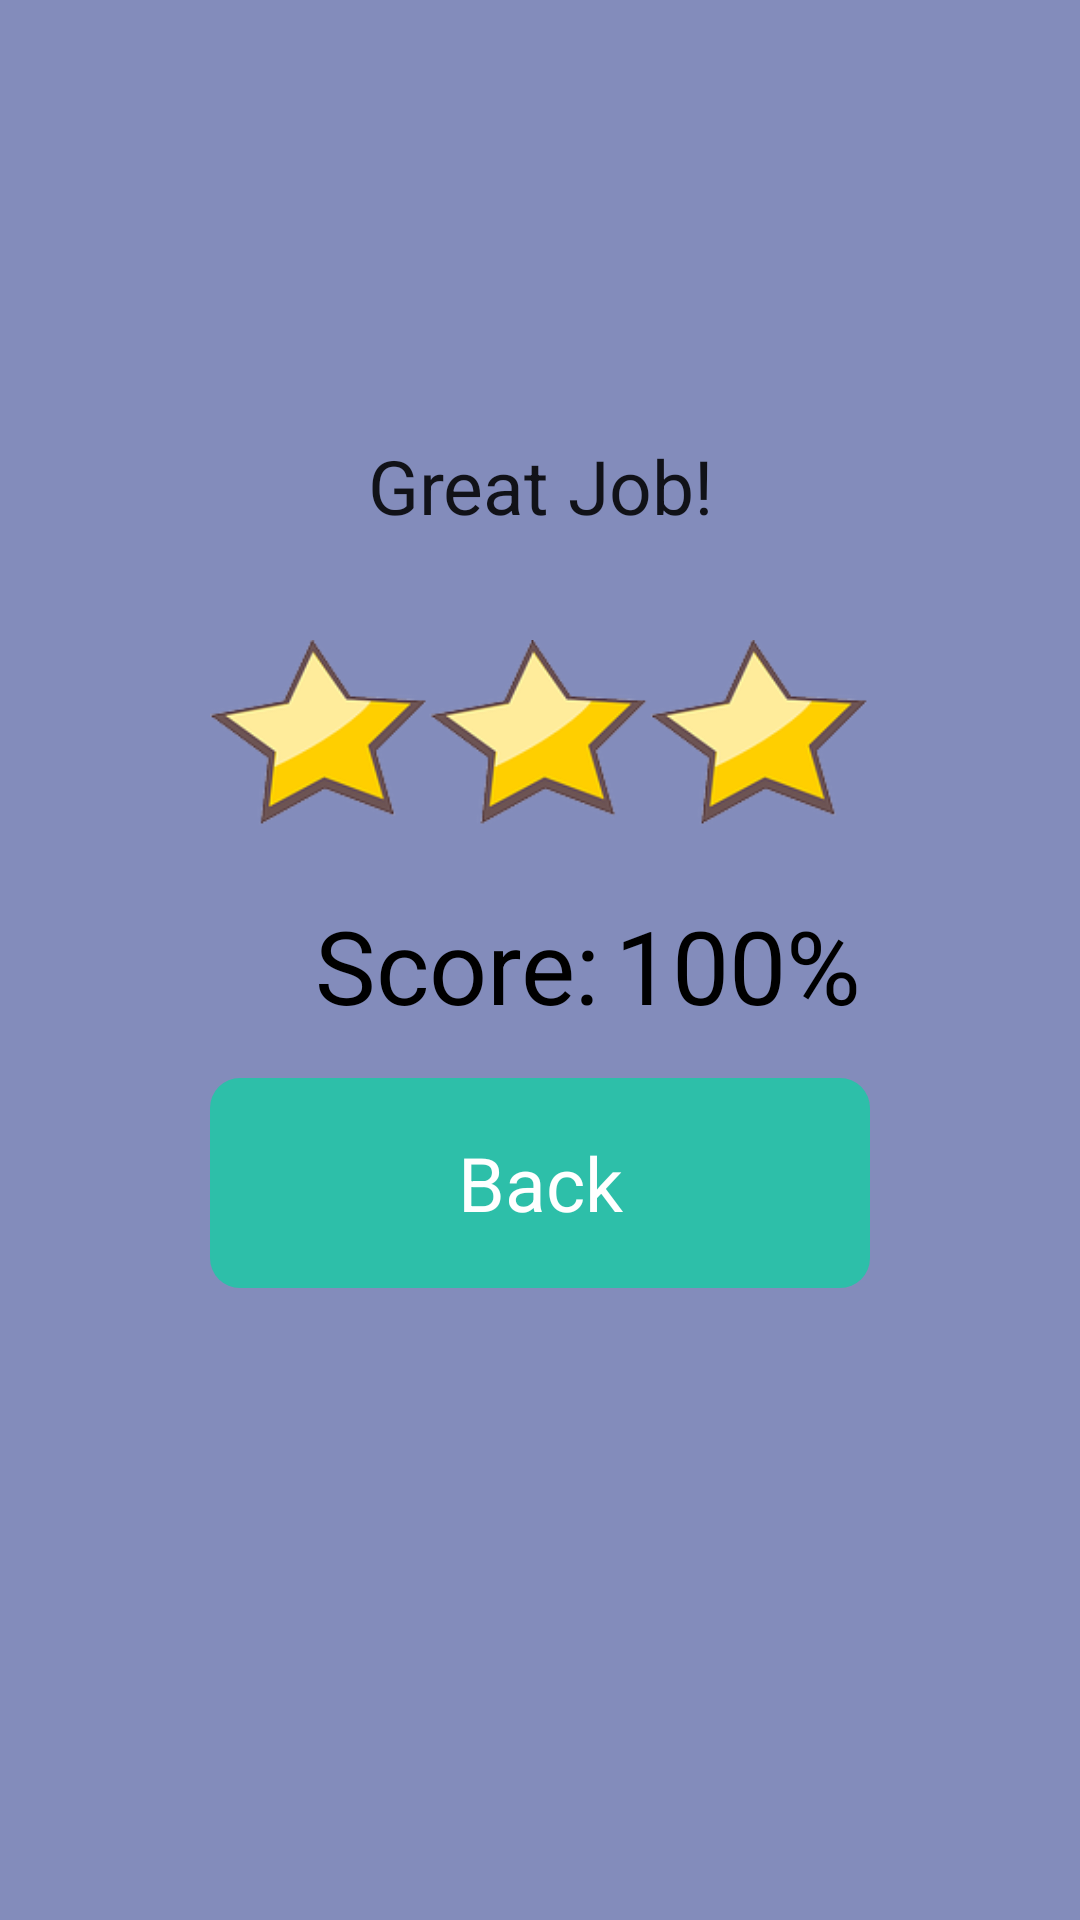

Android layout source for this screen:
<!-- AndroidManifest.xml: application theme AppTheme -->
<!-- res/layout/result_layout.xml -->
<?xml version="1.0" encoding="utf-8"?>
<android.support.constraint.ConstraintLayout xmlns:android="http://schemas.android.com/apk/res/android"
                                             xmlns:app="http://schemas.android.com/apk/res-auto" xmlns:tools="http://schemas.android.com/tools" android:layout_width="match_parent"
                                             android:layout_height="match_parent"
android:padding="70dp"
>

    <TextView
            android:text="Great Job!"
            android:layout_width="wrap_content"
            android:layout_height="wrap_content"
            android:textAppearance="@style/Base.TextAppearance.AppCompat.Headline"
            android:textSize="25sp"
            android:gravity="center"
            android:id="@+id/result_title"
            app:layout_constraintEnd_toEndOf="parent"
            android:layout_marginEnd="8dp" app:layout_constraintStart_toStartOf="parent"
            android:layout_marginStart="8dp" app:layout_constraintTop_toTopOf="parent" android:layout_marginTop="75dp"/>
    <ImageView
            android:layout_width="wrap_content"
            android:layout_height="wrap_content" app:srcCompat="@drawable/rating_three"
            android:id="@+id/result_image"
            app:layout_constraintEnd_toEndOf="parent" android:layout_marginEnd="8dp"
            app:layout_constraintStart_toStartOf="parent" android:layout_marginStart="8dp"
            app:layout_constraintTop_toTopOf="@+id/result_title"
            android:layout_marginTop="50dp"/>
    <TextView
            android:text="Score:"
            android:layout_width="wrap_content"
            android:layout_height="wrap_content"
            android:textAppearance="@style/Base.TextAppearance.AppCompat.Display1"
            android:textColor="@android:color/black"
            android:id="@+id/textView3"
            app:layout_constraintStart_toStartOf="parent"
            android:layout_marginStart="35dp"
            app:layout_constraintTop_toBottomOf="@+id/result_image" android:layout_marginTop="5dp"/>
    <TextView
            android:text="100%"
            android:layout_width="wrap_content"
            android:layout_height="wrap_content"
            android:textAppearance="@style/Base.TextAppearance.AppCompat.Display1"
            android:textColor="@android:color/black"
            android:id="@+id/result_score"
            app:layout_constraintStart_toEndOf="@+id/textView3"
            android:layout_marginStart="5dp" app:layout_constraintEnd_toEndOf="parent" android:layout_marginEnd="8dp"
            app:layout_constraintHorizontal_bias="0.096" app:layout_constraintTop_toTopOf="@+id/textView3"
    />
    <Button
            android:text="@string/back"
            android:layout_width="match_parent"
            android:layout_height="70dp"
            android:id="@+id/button"

            android:background="@drawable/btn_background"
            android:backgroundTint="#2DBFA9"
            android:textSize="25sp"
            android:textColor="@android:color/white"
            android:gravity="center"
            android:layout_gravity="center"
            android:onClick="onClick"

            app:layout_constraintTop_toBottomOf="@+id/textView3" app:layout_constraintStart_toStartOf="parent"
            app:layout_constraintEnd_toEndOf="parent" android:layout_marginTop="15dp"/>
</android.support.constraint.ConstraintLayout>
<!-- resources referenced by this layout -->
<resources>
  <!-- drawable btn_background (drawable) -->
  <?xml version="1.0" encoding="utf-8"?>
  <shape xmlns:android="http://schemas.android.com/apk/res/android" android:shape="rectangle" android:padding="10dp">
      <solid android:color="@color/primaryColor"/> 
      <corners
              android:bottomRightRadius="10dp"
              android:bottomLeftRadius="10dp"
              android:topLeftRadius="10dp"
              android:topRightRadius="10dp"/>
  </shape>
  <!-- drawable rating_three: png bitmap (drawable, 25663 bytes) -->
  <string name="back">Back</string>
  <style name="AppTheme" parent="Base.Theme.AppCompat.Light.DarkActionBar">
          
          <item name="colorPrimary">@color/primaryColor</item>
          <item name="colorPrimaryDark">@color/primaryDarkColor</item>
          <item name="colorAccent">@color/primaryLightColor</item>
          <item name="android:windowBackground">@color/backgroundColor</item>
          <item name="android:buttonStyle">@style/ButtonColor</item>
          <item name="windowActionBar">false</item>
          <item name="windowNoTitle">true</item>
      </style>
  <color name="primaryColor">#ffee58</color>
  <color name="primaryDarkColor">#c9bc1f</color>
  <color name="primaryLightColor">#ffff8b</color>
  <color name="backgroundColor">#838cbb</color>
  <style name="ButtonColor" parent="@android:style/Widget.Button">
          <item name="android:textColor">@color/primaryTextColor</item>
      </style>
  <color name="primaryTextColor">#000000</color>
</resources>
